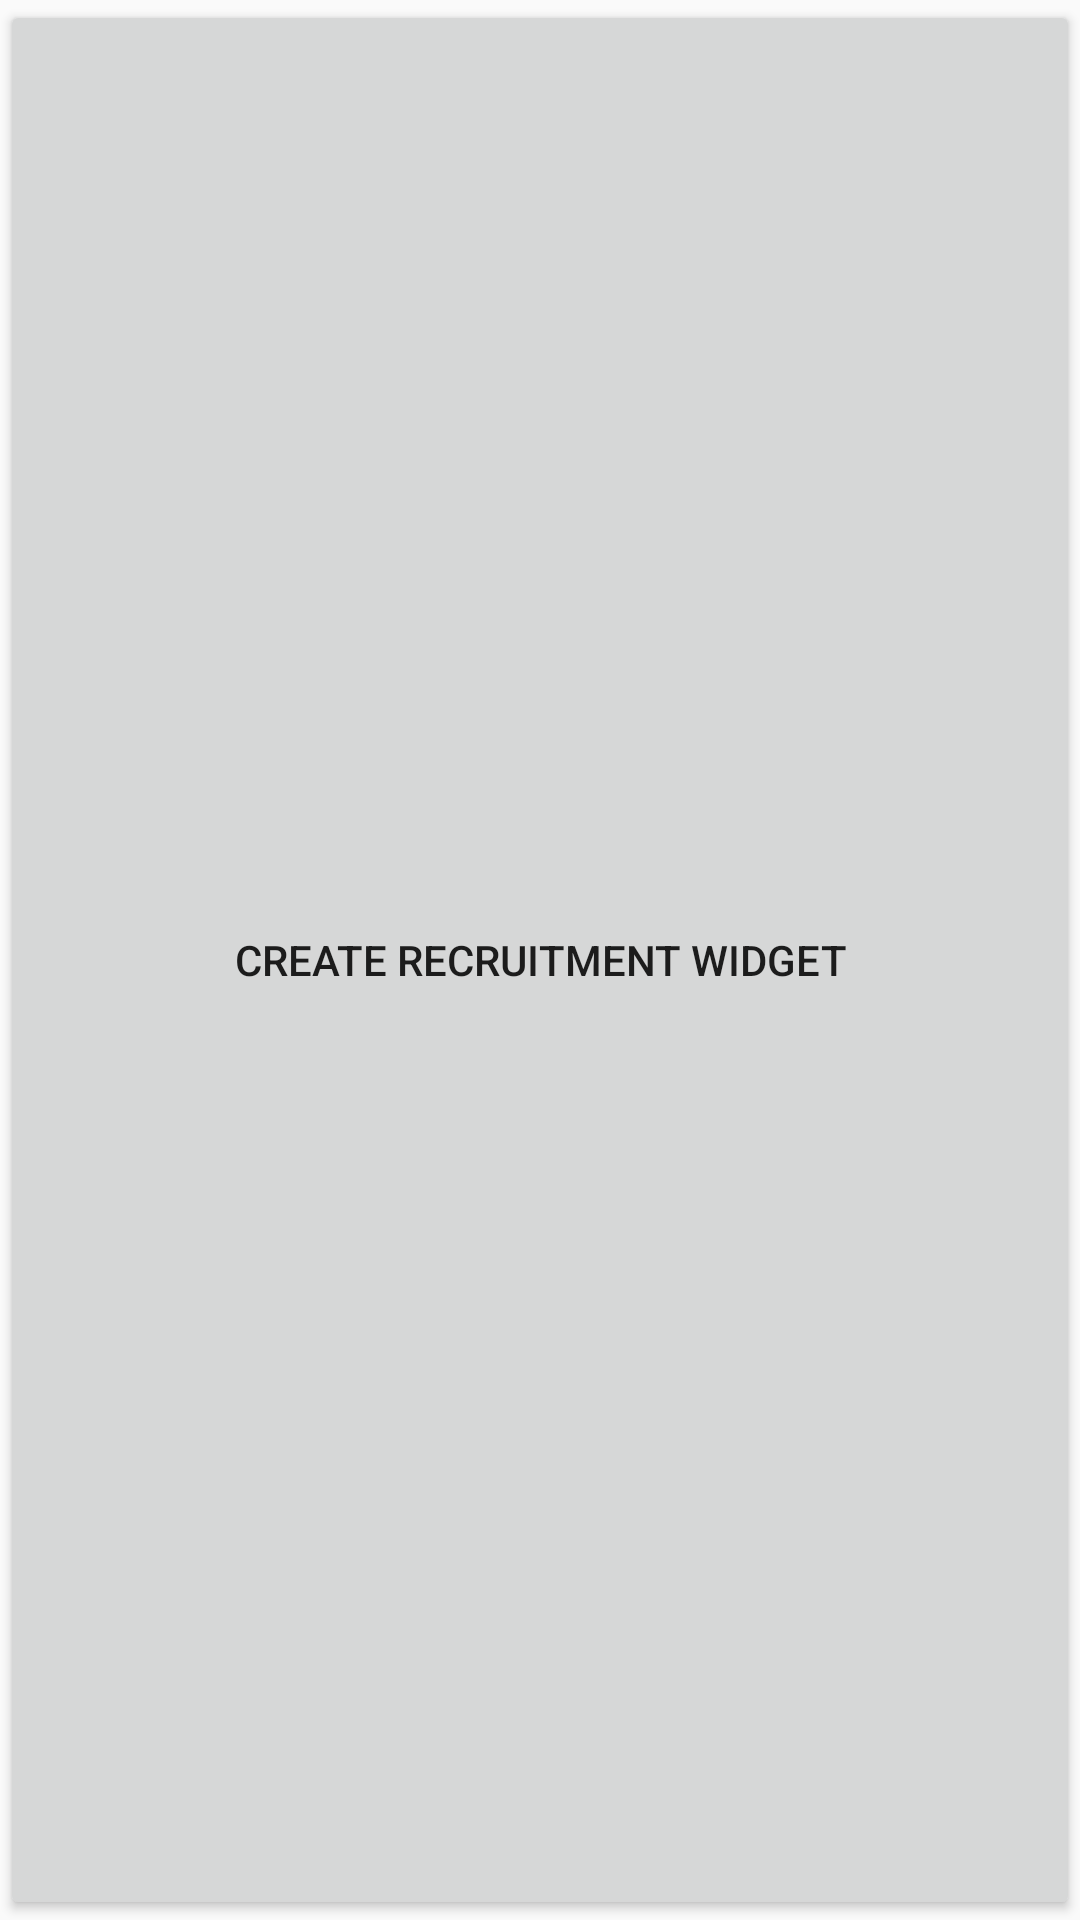

The Android layout XML behind this screen, and the referenced resources:
<!-- AndroidManifest.xml: application theme AppTheme -->
<!-- res/layout/activity_main.xml -->
<?xml version="1.0" encoding="utf-8"?>
<LinearLayout xmlns:android="http://schemas.android.com/apk/res/android"
    android:layout_width="match_parent"
    android:layout_height="match_parent"
    android:orientation="vertical">

    <Button
        android:id="@+id/buttonCreateWidget"
        android:layout_width="match_parent"
        android:layout_height="0dp"
        android:layout_weight=".90"
        android:layout_alignParentTop="true"
        android:text="Create Recruitment Widget" />


</LinearLayout>
<!-- resources referenced by this layout -->
<resources>
  <style name="AppTheme" parent="Theme.AppCompat.Light.DarkActionBar">
          
          <item name="colorPrimary">@color/colorPrimary</item>
          <item name="colorPrimaryDark">@color/colorPrimaryDark</item>
          <item name="colorAccent">@color/colorAccent</item>
      </style>
  <!-- not gathered from this repository: default colours our renderer supplied (Android Studio template values) -->
  <color name="colorPrimary">#FF6200EE</color>
  <color name="colorPrimaryDark">#FF3700B3</color>
  <color name="colorAccent">#FF03DAC5</color>
</resources>
